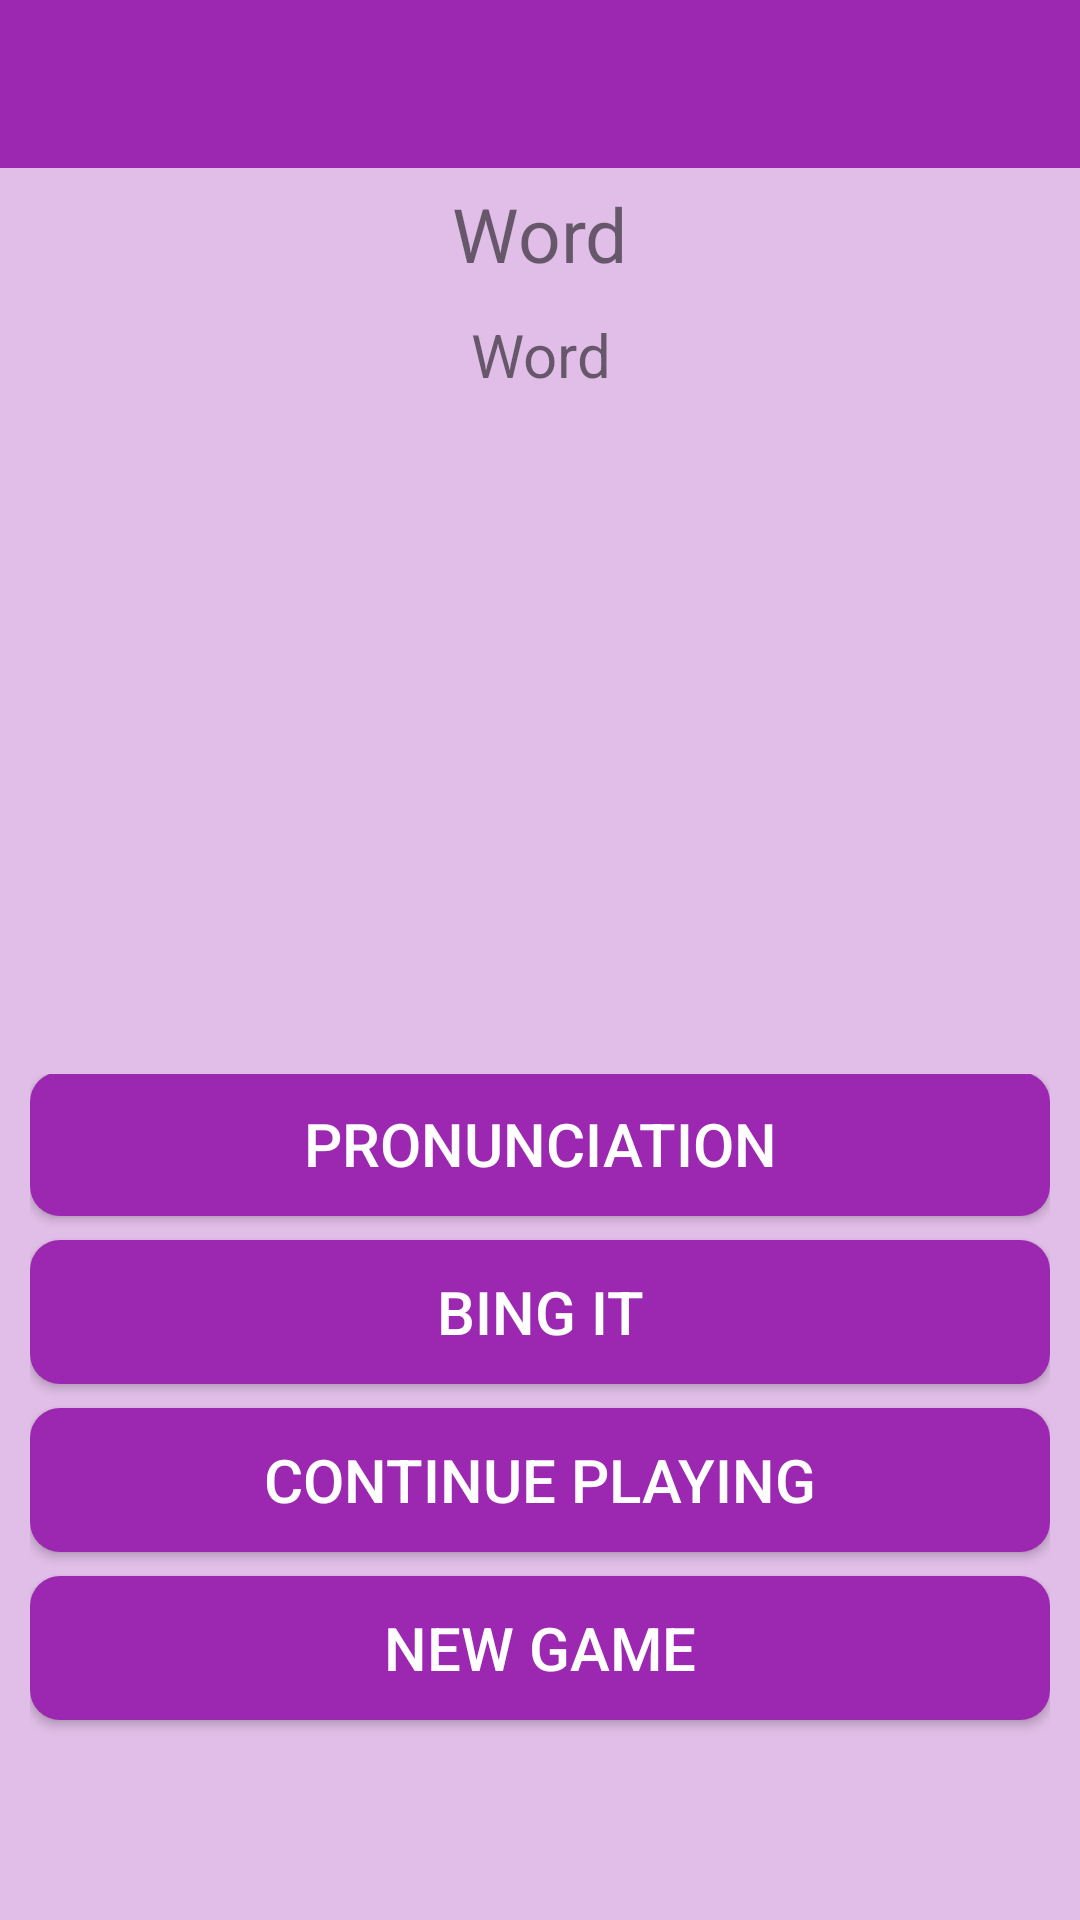

Layout XML and referenced resources for this Android screen:
<!-- AndroidManifest.xml: application theme AppTheme -->
<!-- res/layout/suggestion_layout.xml -->
<?xml version="1.0" encoding="utf-8"?>

<LinearLayout xmlns:android="http://schemas.android.com/apk/res/android"
    android:orientation="vertical" android:layout_width="match_parent"
    android:background="#E1BEE7"
    android:layout_height="match_parent">
    <LinearLayout
        android:id="@+id/container_toolbar"
        android:layout_width="match_parent"
        android:layout_height="wrap_content"
        android:orientation="vertical">
        <include
            android:id="@+id/toolbar"
            layout="@layout/toolbar" />
    </LinearLayout>
    <LinearLayout
        android:layout_width="match_parent"
        android:layout_weight="1"
        android:layout_marginTop="5dp"
        android:layout_marginBottom="-10dp"
        android:orientation="vertical"
        android:layout_height="match_parent">
        <TextView
            android:layout_width="wrap_content"
            android:layout_height="wrap_content"
            android:text="Word"
            android:id="@+id/word"
            android:layout_gravity="center"
            android:textSize="25sp"/>
        <TextView
            android:layout_width="match_parent"
            android:layout_height="wrap_content"
            android:layout_marginTop="10dp"
            android:text="Word"
            android:id="@+id/desc"
            android:gravity="center"
            android:textSize="20sp"/>
    </LinearLayout>
    <LinearLayout
        android:layout_width="match_parent"
        android:layout_weight="1"
        android:orientation="vertical"
        android:layout_marginLeft="10dp"
        android:layout_marginRight="10dp"
        android:layout_marginTop="10dp"
        android:layout_height="match_parent">
        <Button
            android:layout_width="fill_parent"
            android:layout_height="wrap_content"
            android:text="Pronunciation"
            android:textColor="@android:color/white"
            android:textSize="20sp"
            android:layout_marginTop="-1dp"
            android:background="@drawable/my_button"
            android:id="@+id/voice"/>

        <Button
            android:layout_width="fill_parent"
            android:layout_height="wrap_content"
            android:text="Bing It"
            android:textColor="@android:color/white"
            android:textSize="20sp"
            android:layout_marginTop="8dp"
            android:background="@drawable/my_button"
            android:id="@+id/bing"/>
        <Button
            android:layout_width="fill_parent"
            android:layout_height="wrap_content"
            android:text="Continue Playing"
            android:textColor="@android:color/white"
            android:textSize="20sp"
            android:layout_marginTop="8dp"
            android:background="@drawable/my_button"
            android:id="@+id/cont"/>
        <Button
            android:layout_width="fill_parent"
            android:layout_height="wrap_content"
            android:text="New Game"
            android:textColor="@android:color/white"
            android:textSize="20sp"
            android:layout_marginTop="8dp"
            android:background="@drawable/my_button"
            android:id="@+id/newgame"
            android:layout_marginBottom="10dp"/>
    </LinearLayout>
</LinearLayout>
<!-- res/layout/toolbar.xml (included above) -->
<?xml version="1.0" encoding="utf-8"?>

<android.support.v7.widget.Toolbar xmlns:android="http://schemas.android.com/apk/res/android"
    xmlns:local="http://schemas.android.com/apk/res-auto"
    android:id="@+id/toolbar"
    android:layout_width="match_parent"
    android:layout_height="wrap_content"
    android:minHeight="?attr/actionBarSize"
    android:background="#9C27B0"
    local:theme="@style/ThemeOverlay.AppCompat.Dark.ActionBar"
    local:popupTheme="@style/ThemeOverlay.AppCompat.Light" >
</android.support.v7.widget.Toolbar>
<!-- resources referenced by this layout -->
<resources>
  <!-- drawable my_button (drawable) -->
  <?xml version="1.0" encoding="utf-8"?>
  
  <shape xmlns:android="http://schemas.android.com/apk/res/android"
      android:shape="rectangle" android:padding="10dp">
      
      <solid android:color="#9C27B0"/>
      <corners android:radius="10dp"/>
  </shape>
</resources>
